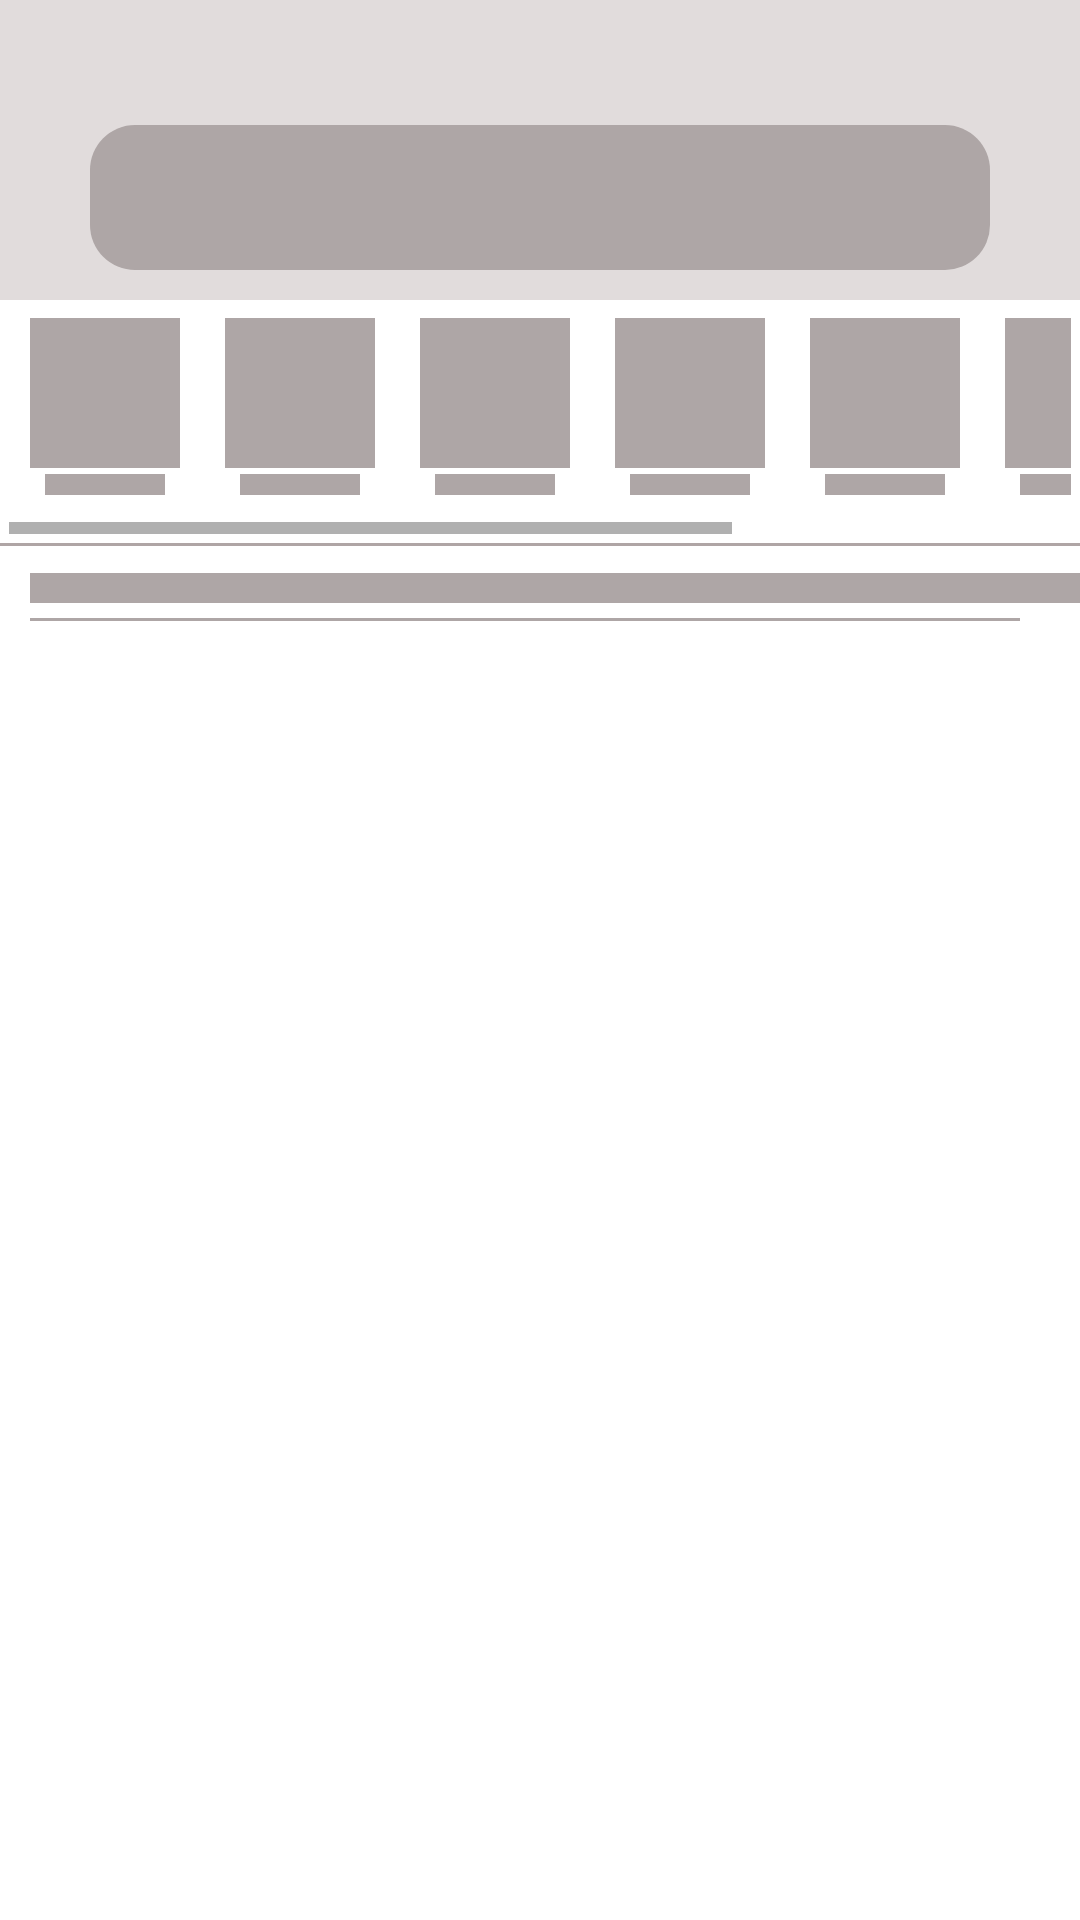

Produce the Android XML layout that renders to this screen, including the resource entries it uses.
<!-- AndroidManifest.xml: application theme Theme.TradeGo -->
<!-- res/layout/shimmer_effect_home.xml -->
<?xml version="1.0" encoding="utf-8"?>
<LinearLayout xmlns:android="http://schemas.android.com/apk/res/android"
    android:orientation="vertical"
    android:layout_width="match_parent"
    android:layout_height="match_parent">
    <RelativeLayout
        android:layout_width="match_parent"
        android:layout_height="100dp"
        android:background="#E1DCDC"
        android:paddingBottom="10dp">


        <EditText
            android:layout_width="300dp"
            android:layout_height="wrap_content"
            android:layout_alignParentBottom="true"
            android:layout_centerHorizontal="true"
            android:background="@drawable/social_media_btn"
            android:padding="12dp"
            android:backgroundTint="#AEA6A6"
            android:textColor="@color/black" />


    </RelativeLayout>

    <HorizontalScrollView
        android:id="@+id/horizontal_scroll_category"
        android:layout_width="match_parent"
        android:layout_height="wrap_content"
        android:isScrollContainer="true"
        android:padding="3dp"
        >

        <LinearLayout
            android:layout_width="match_parent"
            android:layout_height="75dp"
            android:orientation="horizontal">

            <RelativeLayout

                android:layout_width="wrap_content"
                android:layout_height="wrap_content"
                android:layout_marginStart="7dp"
                android:layout_marginTop="3dp">

                <ImageView
                    android:id="@+id/category_base_icon_sh"
                    android:layout_width="50dp"
                    android:layout_height="50dp"
                    android:background="#AEA6A6"
                    />

                <TextView
                    android:layout_width="40dp"
                    android:layout_height="7dp"
                    android:layout_below="@id/category_base_icon_sh"
                    android:layout_centerHorizontal="true"
                    android:layout_marginTop="2dp"
                    android:background="#AEA6A6"
                     />
            </RelativeLayout>

            <RelativeLayout

                android:layout_width="wrap_content"
                android:layout_height="wrap_content"
                android:layout_marginStart="15dp"
                android:layout_marginTop="3dp">

                <ImageView
                    android:id="@+id/category_electronics_icon_sh"
                    android:layout_width="50dp"
                    android:layout_height="50dp"
                    android:background="#AEA6A6"
                    />

                <TextView
                    android:layout_width="40dp"
                    android:layout_height="7dp"
                    android:background="#AEA6A6"
                    android:layout_below="@id/category_electronics_icon_sh"
                    android:layout_centerHorizontal="true"
                    android:layout_marginTop="2dp"
                    />
            </RelativeLayout>

            <RelativeLayout

                android:layout_width="wrap_content"
                android:layout_height="wrap_content"
                android:layout_marginStart="15dp"
                android:layout_marginTop="3dp">

                <ImageView
                    android:id="@+id/category_sports_icon_sh"
                    android:layout_width="50dp"
                    android:layout_height="50dp"
                    android:background="#AEA6A6"
                    />

                <TextView
                    android:layout_width="40dp"
                    android:layout_height="7dp"
                    android:layout_below="@id/category_sports_icon_sh"
                    android:layout_centerHorizontal="true"
                    android:layout_marginTop="2dp"
                    android:background="#AEA6A6"
                   />
            </RelativeLayout>

            <RelativeLayout

                android:layout_width="wrap_content"
                android:layout_height="wrap_content"
                android:layout_marginStart="15dp"
                android:layout_marginTop="3dp">

                <ImageView
                    android:id="@+id/category_fashion_icon_sh"
                    android:layout_width="50dp"
                    android:layout_height="50dp"
                    android:background="#AEA6A6"
                    />

                <TextView
                    android:layout_width="40dp"
                    android:layout_height="7dp"
                    android:layout_below="@id/category_fashion_icon_sh"
                    android:layout_centerHorizontal="true"
                    android:layout_marginTop="2dp"
                   android:background="#AEA6A6"/>
            </RelativeLayout>

            <RelativeLayout

                android:layout_width="wrap_content"
                android:layout_height="wrap_content"
                android:layout_marginStart="15dp"
                android:layout_marginTop="3dp">

                <ImageView
                    android:id="@+id/category_furniture_icon_sh"
                    android:layout_width="50dp"
                    android:layout_height="50dp"
                    android:background="#AEA6A6"
                    />

                <TextView
                    android:layout_width="40dp"
                    android:layout_height="7dp"
                    android:layout_below="@id/category_furniture_icon_sh"
                    android:layout_centerHorizontal="true"
                    android:layout_marginTop="2dp"
                    android:background="#AEA6A6"/>
            </RelativeLayout>

            <RelativeLayout

                android:layout_width="wrap_content"
                android:layout_height="wrap_content"
                android:layout_marginStart="15dp"
                android:layout_marginTop="3dp">

                <ImageView
                    android:id="@+id/category_beauty_icon_sh"
                    android:layout_width="50dp"
                    android:layout_height="50dp"
                    android:background="#AEA6A6"
                    />

                <TextView
                    android:layout_width="40dp"
                    android:layout_height="7dp"
                    android:layout_below="@id/category_beauty_icon_sh"
                    android:layout_centerHorizontal="true"
                    android:layout_marginTop="2dp"
                    android:background="#AEA6A6"/>
            </RelativeLayout>

            <RelativeLayout

                android:layout_width="wrap_content"
                android:layout_height="wrap_content"
                android:layout_marginStart="15dp"
                android:layout_marginTop="3dp">

                <ImageView
                    android:id="@+id/category_grocery_icon_sh"
                    android:layout_width="50dp"
                    android:layout_height="50dp"
                    android:background="#AEA6A6"
                    />

                <TextView
                    android:layout_width="40dp"
                    android:layout_height="7dp"
                    android:layout_below="@id/category_grocery_icon_sh"
                    android:layout_centerHorizontal="true"
                    android:layout_marginTop="2dp"
                    android:background="#AEA6A6"
                    />
            </RelativeLayout>

            <RelativeLayout

                android:layout_width="wrap_content"
                android:layout_height="wrap_content"
                android:layout_marginStart="15dp"
                android:layout_marginTop="3dp"
                android:layout_marginEnd="14dp">

                <ImageView
                    android:id="@+id/category_others_icon_sh"
                    android:layout_width="50dp"
                    android:layout_height="50dp"
                    android:background="#AEA6A6"
                     />

                <TextView
                    android:layout_width="40dp"
                    android:layout_height="7dp"
                    android:layout_below="@id/category_others_icon_sh"
                    android:layout_centerHorizontal="true"
                    android:layout_marginTop="2dp"
                    android:background="#AEA6A6"/>
            </RelativeLayout>


        </LinearLayout>
    </HorizontalScrollView>

    <View
        android:layout_width="match_parent"
        android:layout_height="1dp"
        android:background="#AFA5A5" />
    <RelativeLayout
        android:layout_width="match_parent"
        android:layout_height="wrap_content"
        >

        <TextView
            android:id="@+id/home_textview_allProducts_sh"
            android:layout_width="match_parent"
            android:layout_height="10dp"
            android:layout_marginStart="10dp"
            android:layout_marginTop="9dp"
            android:background="#AEA6A6"
            />

        <View
            android:layout_width="330dp"
            android:layout_height="1dp"
            android:layout_below="@id/home_textview_allProducts_sh"
            android:layout_alignStart="@id/home_textview_allProducts_sh"
            android:layout_marginTop="5dp"
            android:background="#AEA6A6"

            />


    </RelativeLayout>
</LinearLayout>
<!-- resources referenced by this layout -->
<resources>
  <!-- drawable social_media_btn (drawable) -->
  <?xml version="1.0" encoding="utf-8"?>
  <shape xmlns:android="http://schemas.android.com/apk/res/android"
      android:shape="rectangle"
  
      >
      <corners android:radius="15dp"/>
      <solid android:color="@color/white"/>
  
  
  </shape>
  <style name="Theme.TradeGo" parent="Theme.MaterialComponents.DayNight.NoActionBar">
          
          <item name="android:windowIsTranslucent">true</item>
          <item name="android:windowDisablePreview">true</item>
          <item name="colorPrimary">#0099FF</item>
          <item name="colorPrimaryDark">#0099FF</item>
          <item name="colorPrimaryVariant">#0099FF</item>
          <item name="colorOnPrimary">@color/white</item>
          <item name="colorAccent">#0099FF</item>
          
          <item name="colorSecondary">@color/teal_200</item>
          <item name="colorSecondaryVariant">@color/teal_700</item>
          <item name="colorOnSecondary">@color/black</item>
          
          <item name="android:statusBarColor" tools:targetApi="l">?attr/colorPrimaryVariant</item>
          
      </style>
  <!-- not gathered from this repository: default colours our renderer supplied (Android Studio template values) -->
  <color name="teal_200">#FF03DAC5</color>
  <color name="teal_700">#FF018786</color>
  <color name="black">#FF000000</color>
  <color name="white">#FFFFFFFF</color>
</resources>
